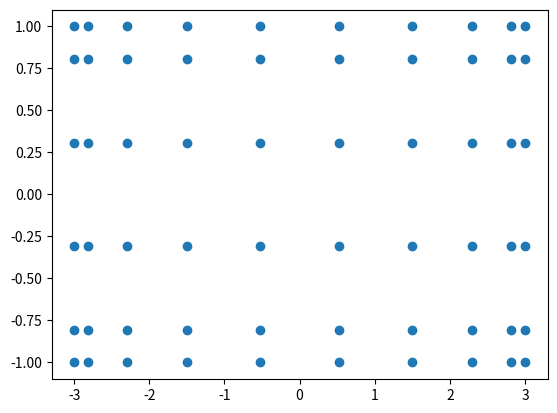
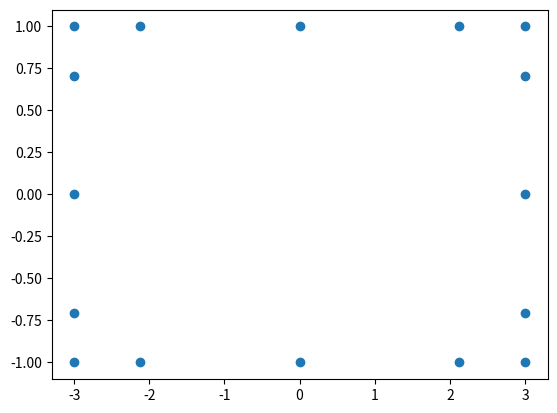

The script that saved these images, in order:
from itertools import product
import numpy as np


def boxgrid(bounds, N, interior=False, chebyshev=False, surface=False):
    """ n-dimensional box grid, either just the exterior, or with interior points as well.
    Inputs:
        bounds is an n-length list/tuple with each element being the (min,max) along that dimension
        N is the number of samples per dimension, either a scalar or n-length list of integers
        interior indicates whether or not only surface points are kept
        chebyshev uses Chebyshev nodes instead of equal spacing 
        surface keeps points along the surface, otherwise only edge points are kept.

    surface=True is only meaningful for n>2 and interior=False
    Setting N=2 and interior=False, surface=False will return just the vertices of the hyper-rectangle.

    """
    if isinstance(N, int):
        N = [N for _ in bounds]
    if surface:
        subfactor = 1
    else:
        subfactor = len(bounds) - 1

    n = len(bounds)
    if chebyshev:
        vectors = [0.5*(1-np.cos(np.pi*np.arange(0, ni)/(ni-1)))*(b[1]-b[0])+b[0] for b, ni in zip(bounds, N)]
    else:
        vectors = [np.linspace(b[0], b[1], ni) for b, ni in zip(bounds, N)]

    grid_points = np.array(list(product(*vectors)))
    if not interior:                # Remove the interior points
        bmin = np.array(bounds)[:,0]
        bmax = np.array(bounds)[:,1]
        ikeep = []
        for i, pt in enumerate(grid_points):
            # In n-dimensions, >=(n-1) points must be extremal to constitute an edge
            # Only 1 pt must be extremal required to be a surface point ?
            if np.count_nonzero(np.logical_or(pt-bmin == 0, pt-bmax == 0)) >= subfactor:  # Count is faster than sum for some reason
                ikeep.append(i)
        grid_points = grid_points[ikeep]
    return grid_points


def test_boxgrid():

    # 2-d example
    import matplotlib.pyplot as plt
    import time

    pts = boxgrid(((-3, 3),(-1, 1)), (10, 6), interior=True, chebyshev=True)
    plt.figure()
    plt.plot(pts[:,0], pts[:,1], 'o')

    pts = boxgrid(((-3, 3), (-1, 1)), 5, interior=False, chebyshev=True)
    plt.figure()
    plt.plot(pts[:,0], pts[:,1], 'o')

    # Demonstrate that the correct number of vertices is returned for higher dimensions
    # n = 10
    # bounds = [(0,1)]*n
    # N = 2
    # t0 = time.time()
    # pts = boxgrid(bounds, N, interior=False)
    # assert(len(pts)==N**10)

    # print("Time elapsed: {} s".format(time.time()-t0))

    plt.show()

if __name__ == "__main__":
    test_boxgrid()
